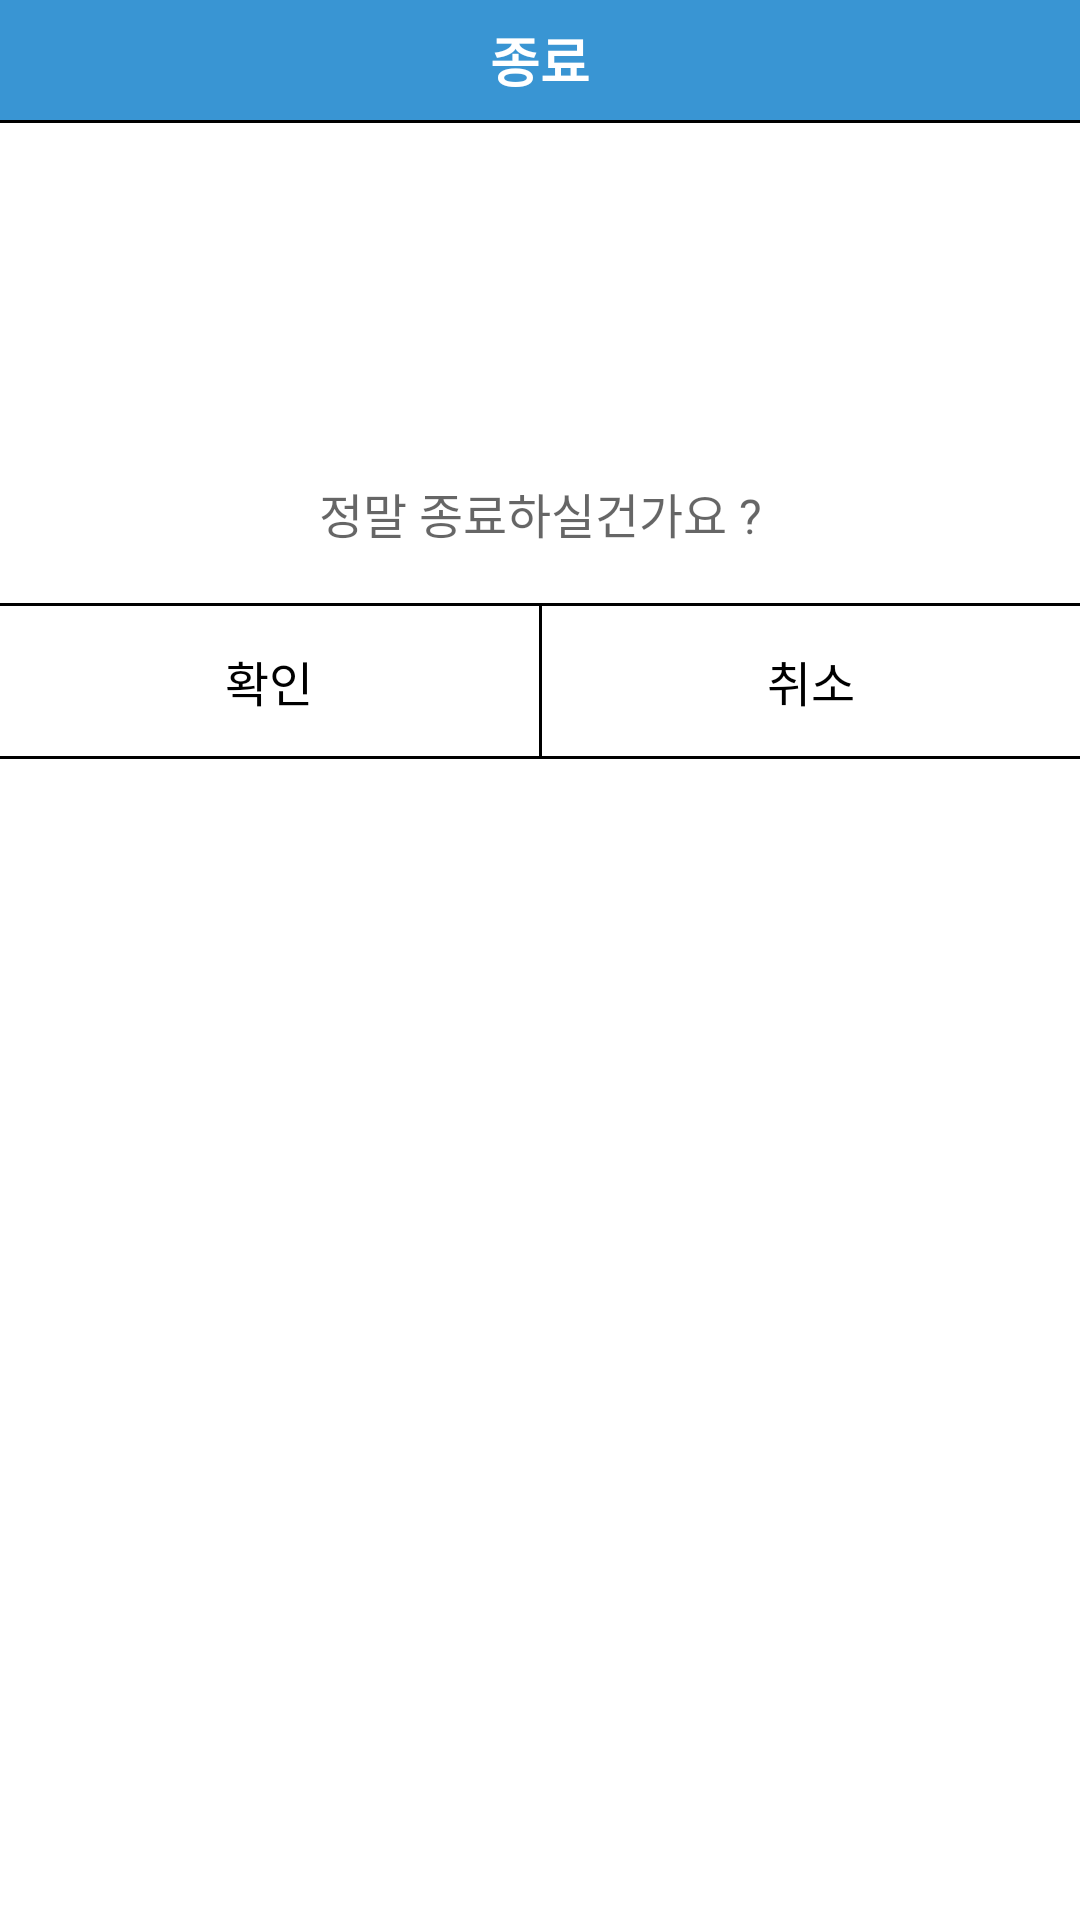

The Android layout XML behind this screen, and the referenced resources:
<!-- AndroidManifest.xml: application theme AppTheme -->
<!-- res/layout/custom_dialog_exit.xml -->
<?xml version="1.0" encoding="utf-8"?>
<LinearLayout xmlns:android="http://schemas.android.com/apk/res/android"
    android:orientation="vertical" android:layout_width="match_parent"
    android:layout_height="match_parent"
    android:background="#ffffff">

    <TextView
        android:id="@+id/title"
        android:layout_width="match_parent"
        android:layout_height="40dp"
        android:gravity="center"
        android:textColor="#ffffff"
        android:textStyle="bold"
        android:textSize="18dp"
        android:text="종료"
        android:fontFamily="@font/test3"
        android:background="#3995d3"/>

    <View
        android:layout_width="match_parent"
        android:layout_height="1dp"
        android:background="#000000"/>

    <ImageView
        android:layout_gravity="center"
        android:layout_marginTop="10dp"
        android:layout_marginBottom="10dp"
        android:id="@+id/exit_img"
        android:layout_width="match_parent"
        android:layout_height="80dp" />

    <TextView
        android:id="@+id/mesgase"
        android:layout_width="match_parent"
        android:layout_height="60dp"
        android:gravity="center"
        android:textColor="#000000"
        android:background="@drawable/btn_white_circle"
        android:textSize="16dp"

        android:fontFamily="@font/test3"
        android:hint="정말 종료하실건가요 ?"/>

    <TextView
        android:layout_width="match_parent"
        android:layout_height="1dp"
        android:background="#000000"/>

    <LinearLayout
        android:layout_width="match_parent"
        android:layout_height="50dp"
        android:orientation="horizontal">

        <Button
            android:id="@+id/okButton"
            android:layout_width="match_parent"
            android:layout_height="50dp"
            android:layout_weight="1"
            android:gravity="center"
            android:text="확인"
            android:textColor="#000000"
            android:textSize="16dp"
            android:background="#ffffff"/>

        <TextView
            android:layout_width="1dp"
            android:layout_height="match_parent"
            android:background="#000000" />

        <Button
            android:id="@+id/cancelButton"
            android:layout_width="match_parent"
            android:layout_height="50dp"
            android:layout_weight="1"
            android:gravity="center"
            android:text="취소"
            android:textColor="#000000"
            android:textSize="16dp"
            android:background="#ffffff"/>
    </LinearLayout>

    <TextView
        android:layout_width="match_parent"
        android:layout_height="1dp"
        android:background="#000000"/>

</LinearLayout>
<!-- resources referenced by this layout -->
<resources>
  <!-- drawable btn_white_circle (drawable) -->
  <?xml version="1.0" encoding="utf-8"?>
  <shape
      xmlns:android="http://schemas.android.com/apk/res/android"
      android:shape="rectangle">
  
      
      <solid android:color="#ffffff" />
  
      
      <padding
          android:bottom="8dp"
          android:left="8dp"
          android:right="8dp"
          android:top="8dp" />
  
  
      <corners
          android:bottomLeftRadius="10dp"
          android:bottomRightRadius="10dp"
          android:topLeftRadius="10dp"
          android:topRightRadius="10dp" />
  
      
      <stroke
          android:width="0dp"
          android:color="@android:color/black" />
  
  </shape>
  <style name="AppTheme" parent="Theme.AppCompat.Light.DarkActionBar">
          
  
          <item name="windowActionBar">false</item>
          <item name="windowNoTitle">true</item>
  
  
          <item name="colorPrimary">@color/colorPrimary</item>
          <item name="colorPrimaryDark">@color/colorPrimaryDark</item>
          <item name="colorAccent">@color/colorAccent</item>
      </style>
  <color name="colorPrimary">#008577</color>
  <color name="colorPrimaryDark">#3995d3</color>
  <color name="colorAccent">#D81B60</color>
</resources>
